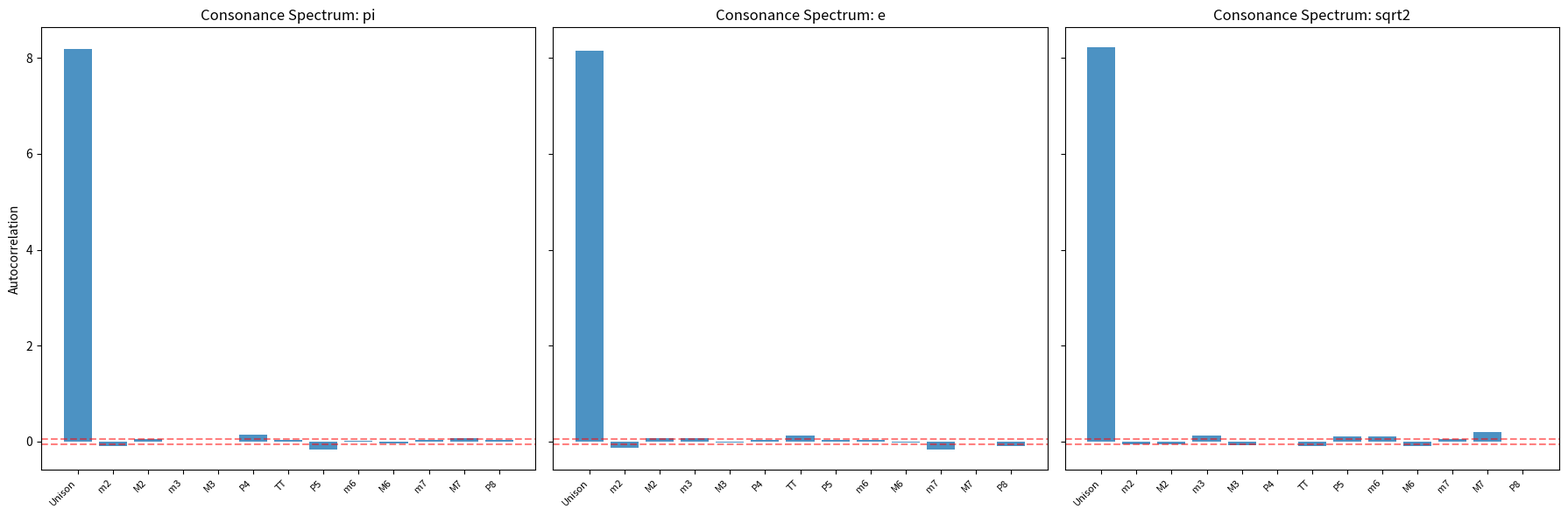

Here is the Python script that generated this plot:
import math

def chromatic_freq(d):
    return 220.0 * (2.0 ** (d / 12.0))

def autocorr(digits, lag, center=4.5):
    n = len(digits) - lag
    if n <= 0: return 0.0
    return sum((digits[i]-center)*(digits[i+lag]-center) for i in range(n)) / n

def get_digits(name, n):
    try:
        from mpmath import mp, sqrt
        mp.dps = n + 50
        if name == 'pi': val = mp.pi
        elif name == 'e': val = mp.e
        elif name == 'sqrt2': val = sqrt(2)
        else: raise ValueError(name)
        s = mp.nstr(val, n+10).replace('.','')[1:n+1]
        return [int(c) for c in s]
    except ImportError:
        return [int(c) for c in '1415926535897932384626433832795028841971693993751058209749445923078164062862089986280348253421170679'[:n]]

def main():
    try:
        import matplotlib; matplotlib.use('Agg')
        import matplotlib.pyplot as plt
    except ImportError:
        print('matplotlib not available'); return
    N = 10000
    names = ['Unison','m2','M2','m3','M3','P4','TT','P5','m6','M6','m7','M7','P8']
    fig, axes = plt.subplots(1,3,figsize=(18,6),sharey=True)
    for ax, (label,cname) in zip(axes, [('pi','pi'),('e','e'),('sqrt2','sqrt2')]):
        d = get_digits(cname, N)
        r = [autocorr(d,k) for k in range(13)]
        ax.bar(range(13), r, alpha=0.8)
        ax.set_title(f'Consonance Spectrum: {label}')
        ax.set_xticks(range(13)); ax.set_xticklabels(names, rotation=45, ha='right', fontsize=8)
        th = 1.96*math.sqrt(8.25/N)
        ax.axhline(th, color='r', ls='--', alpha=0.5); ax.axhline(-th, color='r', ls='--', alpha=0.5)
    axes[0].set_ylabel('Autocorrelation')
    plt.tight_layout(); plt.savefig('consonance_spectrum.png', dpi=150, bbox_inches='tight')
    print('Saved consonance_spectrum.png')

if __name__ == '__main__': main()
